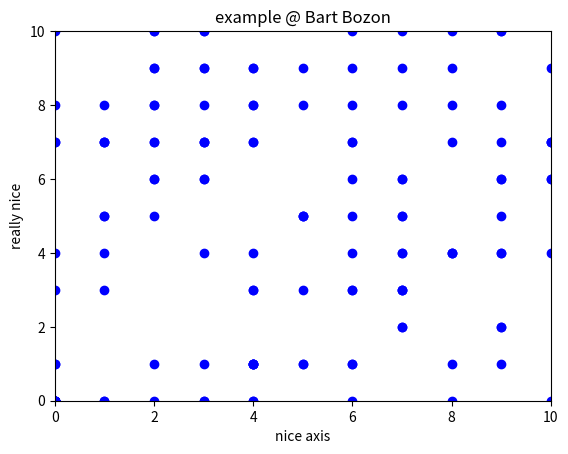

This chart was generated by the following Python code:
import numpy as np  
import random  
import matplotlib.pyplot as plt  
  
x = np.zeros((10),np.uint8)  
y = np.zeros((10),np.uint8)  
      
for i in range (1,15):  
    for j in range (1,10):  
        x[j]=random.randint(0,10)  
        y[j]=random.randint(0,10)  
    plt.scatter(x,y,c='b')  
    plt.title('example @ Bart Bozon')  
    plt.ylim (0,10)  
    plt.xlim (0,10)  
    plt.xlabel('nice axis')  
    plt.ylabel('really nice')  
    fname = 'name-%03d.png' % i  
    plt.savefig(fname)  
    plt.show()         
